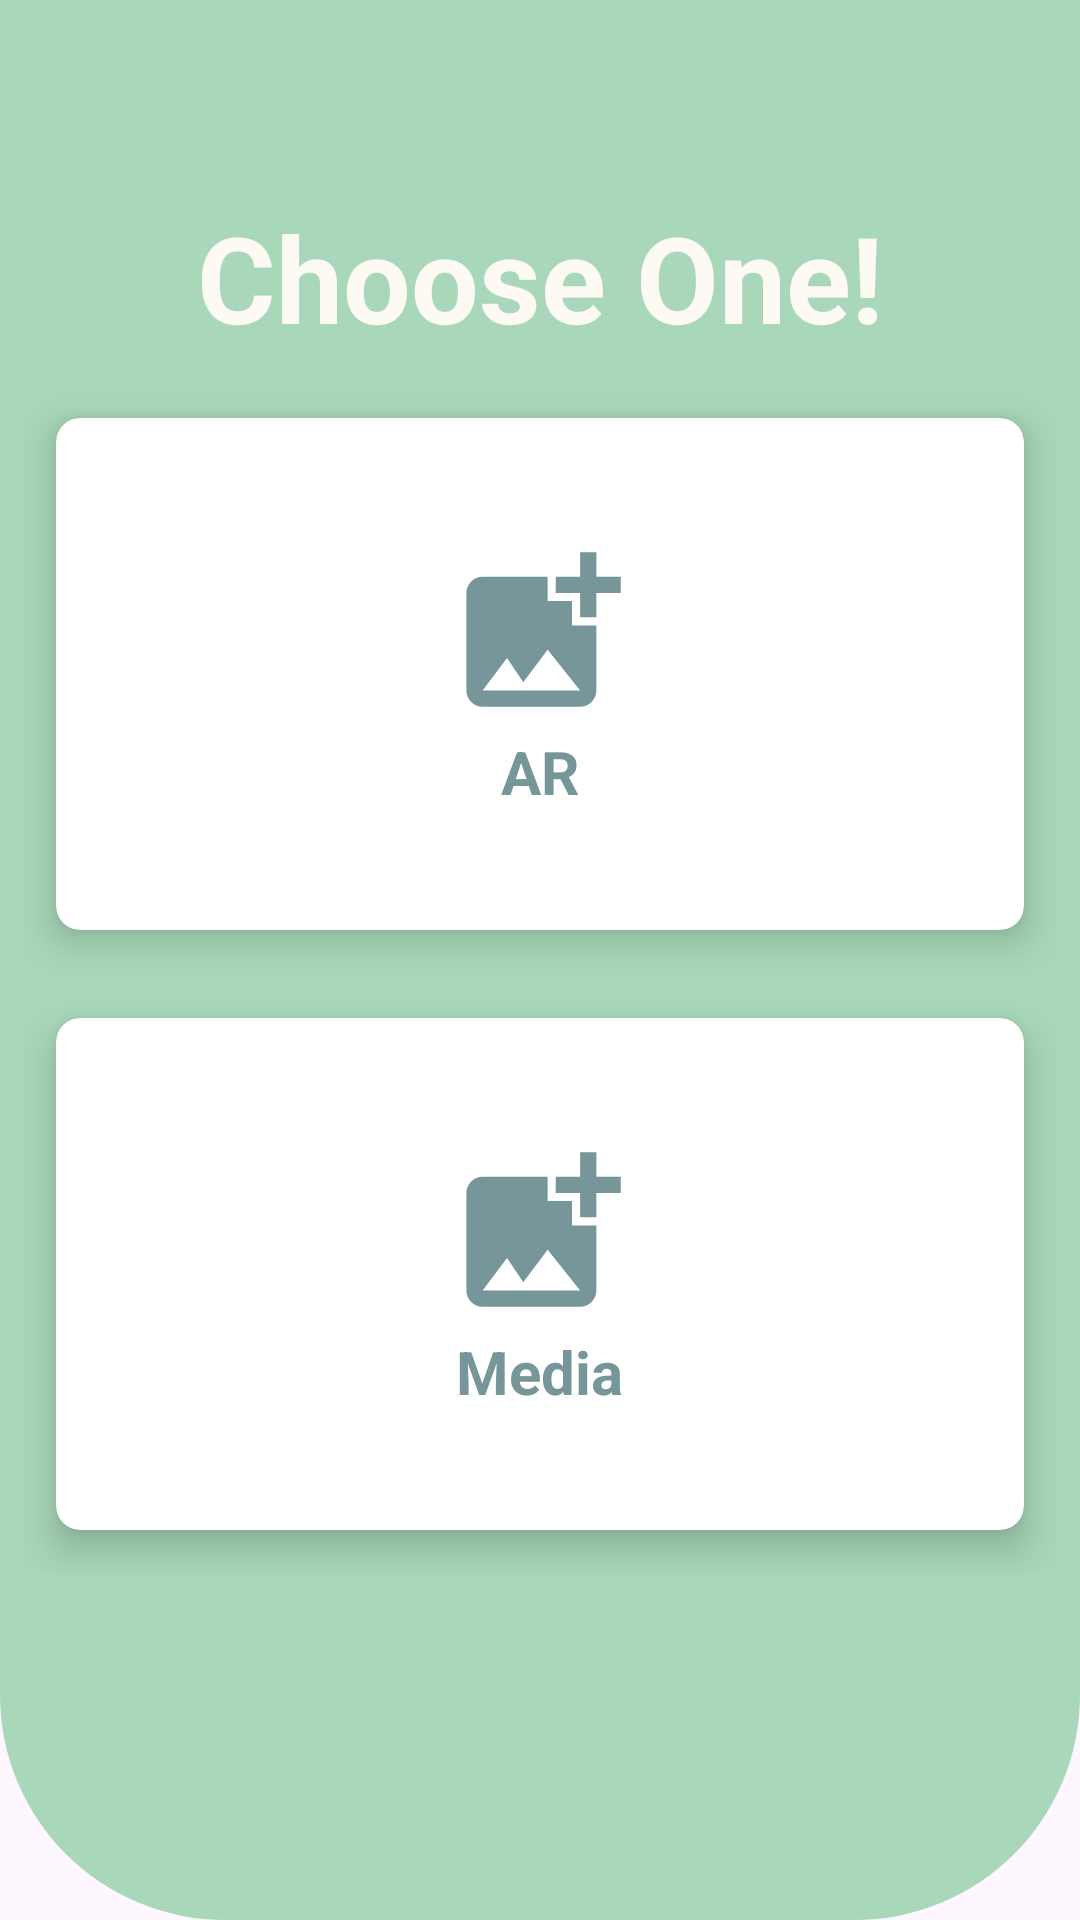

Layout XML and referenced resources for this Android screen:
<!-- AndroidManifest.xml: application theme Theme.CameraProject_2 -->
<!-- res/layout/activity_map.xml -->
<?xml version="1.0" encoding="utf-8"?>
<RelativeLayout xmlns:android="http://schemas.android.com/apk/res/android"
    xmlns:app="http://schemas.android.com/apk/res-auto"
    xmlns:tools="http://schemas.android.com/tools"
    android:id="@+id/main_layout_map"
    android:layout_width="match_parent"
    android:layout_height="match_parent"
    android:background="@drawable/cut_mapcard_background"
    tools:context=".MainActivity">

    

    <androidx.constraintlayout.widget.ConstraintLayout
        android:id="@+id/constraintLayout"
        android:layout_width="match_parent"
        android:layout_height="match_parent">

        <GridLayout
            android:id="@+id/gridLayout"
            android:layout_width="match_parent"
            android:layout_height="400dp"
            android:layout_marginStart="8dp"
            android:layout_marginTop="170dp"
            android:layout_marginEnd="8dp"
            android:layout_marginBottom="161dp"
            android:columnCount="1"
            android:gravity="center_horizontal"
            android:rowCount="2"
            app:layout_constraintBottom_toBottomOf="parent"
            app:layout_constraintEnd_toEndOf="parent"
            app:layout_constraintStart_toStartOf="parent"
            app:layout_constraintTop_toTopOf="parent">

            
            <androidx.cardview.widget.CardView
                android:id="@+id/map_cardAR"
                android:layout_width="match_parent"
                android:layout_height="200dp"
                android:layout_row="0"
                android:layout_column="0"
                android:layout_gravity="fill_horizontal"
                app:cardCornerRadius="8dp"
                app:cardElevation="8dp"
                app:cardUseCompatPadding="true">

                <LinearLayout
                    android:layout_width="match_parent"
                    android:layout_height="wrap_content"
                    android:layout_gravity="center"
                    android:gravity="center"
                    android:orientation="vertical"
                    android:padding="10dp">

                    <ImageView
                        android:layout_width="65dp"
                        android:layout_height="65dp"
                        android:src="@drawable/ic_picture" />

                    <TextView
                        android:layout_width="wrap_content"
                        android:layout_height="wrap_content"
                        android:text="AR"
                        android:textColor="@color/color_gray"
                        android:textSize="20sp"
                        android:textStyle="bold" />

                </LinearLayout>

            </androidx.cardview.widget.CardView>

            
            <androidx.cardview.widget.CardView
                android:id="@+id/map_cardMedia"
                android:layout_width="match_parent"
                android:layout_height="200dp"
                android:layout_row="1"
                android:layout_column="0"
                android:layout_gravity="fill_horizontal"
                app:cardCornerRadius="8dp"
                app:cardElevation="8dp"
                app:cardUseCompatPadding="true">

                <LinearLayout
                    android:layout_width="match_parent"
                    android:layout_height="wrap_content"
                    android:layout_gravity="center"
                    android:gravity="center"
                    android:orientation="vertical"
                    android:padding="10dp">

                    <ImageView
                        android:layout_width="65dp"
                        android:layout_height="65dp"
                        android:src="@drawable/ic_picture" />

                    <TextView
                        android:layout_width="wrap_content"
                        android:layout_height="wrap_content"
                        android:text="Media"
                        android:textColor="@color/color_gray"
                        android:textSize="20sp"
                        android:textStyle="bold" />

                </LinearLayout>

            </androidx.cardview.widget.CardView>

        </GridLayout>

        <TextView
            android:id="@+id/map_question"
            android:layout_width="wrap_content"
            android:layout_height="wrap_content"
            android:layout_marginTop="60dp"
            android:foregroundGravity="center_vertical"
            android:text="Choose One!"
            android:textColor="@color/color_rice"
            android:textSize="40sp"
            android:textStyle="bold"
            app:layout_constraintBottom_toTopOf="@+id/gridLayout"
            app:layout_constraintEnd_toEndOf="parent"
            app:layout_constraintStart_toStartOf="parent"
            app:layout_constraintTop_toTopOf="parent" />

    </androidx.constraintlayout.widget.ConstraintLayout>

    


</RelativeLayout>
<!-- resources referenced by this layout -->
<resources>
  <color name="color_gray">#77969A</color>
  <color name="color_rice">#FCFAF2</color>
  <!-- drawable cut_mapcard_background (drawable) -->
  <?xml version="1.0" encoding="utf-8"?>
  <shape xmlns:android="http://schemas.android.com/apk/res/android">
  
      <corners android:bottomRightRadius="75dp"
          android:bottomLeftRadius="75dp"/>
      <solid android:color="@color/color_green"/>
  
  </shape>
  <!-- drawable ic_picture (drawable) -->
  <vector xmlns:android="http://schemas.android.com/apk/res/android" android:height="24dp" android:tint="#77969A" android:viewportHeight="24" android:viewportWidth="24" android:width="24dp">
  
      <path android:fillColor="@android:color/white" android:pathData="M19,7v2.99s-1.99,0.01 -2,0L17,7h-3s0.01,-1.99 0,-2h3L17,2h2v3h3v2h-3zM16,11L16,8h-3L13,5L5,5c-1.1,0 -2,0.9 -2,2v12c0,1.1 0.9,2 2,2h12c1.1,0 2,-0.9 2,-2v-8h-3zM5,19l3,-4 2,3 3,-4 4,5L5,19z"/>
  
  </vector>
  <style name="Theme.CameraProject_2" parent="Base.Theme.CameraProject_2" />
  <color name="color_green">#A8D8B9</color>
  <style name="Base.Theme.CameraProject_2" parent="Theme.Material3.DayNight.NoActionBar">
          
          
      </style>
</resources>
